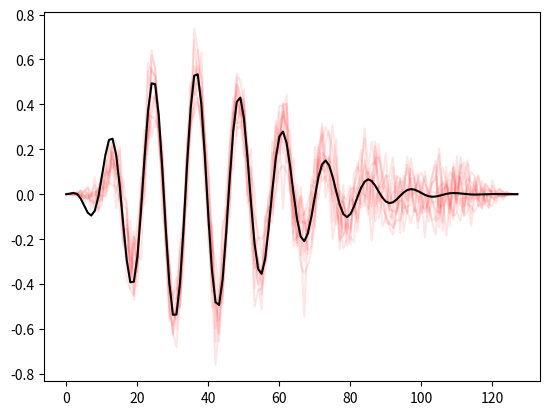
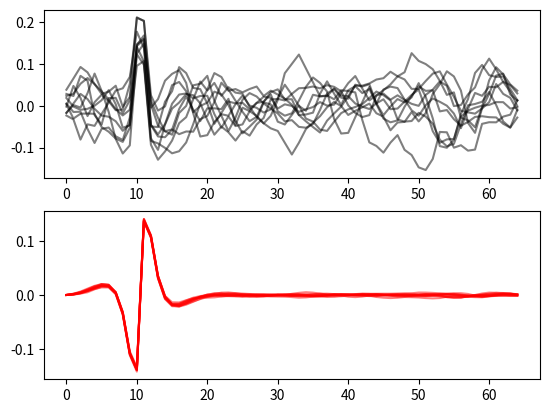

Generate these figures, in order, with matplotlib:
import numpy as np
import matplotlib.pyplot as plt
from matplotlib.patches import Ellipse
from scipy.stats import multinomial, wishart
from scipy.stats import multivariate_normal as mvn
import scipy.linalg as la
from scipy.optimize import linear_sum_assignment

def plot_cov_ellipse(pos,cov, nstd=2, ax=None, fill=None, **kwargs):
    """
    Plots an `nstd` sigma error ellipse based on the specified covariance
    matrix (`cov`). Additional keyword arguments are passed on to the 
    ellipse patch artist.
    Parameters
    ----------
        cov : The 2x2 covariance matrix to base the ellipse on
        pos : The location of the center of the ellipse. Expects a 2-element
            sequence of [x0, y0].
        nstd : The radius of the ellipse in numbers of standard deviations.
            Defaults to 2 standard deviations.
        ax : The axis that the ellipse will be plotted on. Defaults to the 
            current axis.
        Additional keyword arguments are pass on to the ellipse patch.
    Returns
    -------
        A matplotlib ellipse artist
    """
    def eigsorted(cov):
        vals, vecs = np.linalg.eigh(cov)
        order = vals.argsort()[::-1]
        return vals[order], vecs[:,order]

    if ax is None:
        ax = plt.gca()

    vals, vecs = eigsorted(cov)
    theta = np.degrees(np.arctan2(*vecs[:,0][::-1]))

    # Width and height are "full" widths, not radius
    width, height = 2 * nstd * np.sqrt(vals)
    ellip = Ellipse(xy=pos, width=width, height=height, angle=theta, fill=fill, **kwargs)

    ax.add_artist(ellip)
    return ellip

def get_median(stacked):
        return np.median(stacked,0).astype(stacked.dtype)

def get_mean(stacked):
    return np.mean(stacked,0)
    
def mvn_logpdf(y,mu,Sigma):
    # T x M or T X N X M
    y_eps = y-mu
    iSigma = la.inv(Sigma)[None,:,:]
    quad = (y_eps[:,None,:] @ iSigma @ y_eps[:,:,None]).ravel()
    return -0.5*(np.linalg.slogdet(2*np.pi*Sigma)[-1] + quad)
    
    
def gmm_generate(n=100,output_dim=2,n_components=3):
    mu = mvn.rvs(np.zeros(output_dim),np.eye(output_dim)*5,n_components
    )
    nu = output_dim+.1
    W = np.eye(output_dim)*5.0 / nu

    Lambda = wishart.rvs(nu,W,n_components)
    Sigma = [la.inv(Lambda[i]) for i in range(n_components)]

    z = np.random.randint(0,n_components,n).astype(int)
    x = np.zeros((n,output_dim))
    for i in range(n):
        x[i] = np.random.multivariate_normal(mu[z[i]],Sigma[z[i]])
    return x, z

def hmm_generate(n=100,output_dim=2,n_components=3,expected_duration=10):
    A_kk = expected_duration / (expected_duration+1)
    A_jk = 1.0
    if n_components > 1:
        A_jk = (1-A_kk) / (n_components-1)
    Gamma = np.ones((n_components,n_components)) * A_jk
    np.fill_diagonal(Gamma,A_kk)
    Gamma /= Gamma.sum(-1).reshape(-1,1)
    pi = np.ones(n_components) / n_components

    mu = np.random.normal(0,2,(100,output_dim))
    sigmas = np.random.gamma(shape=3,scale=.1,size=n_components)
    sigmas[0] = 2
    Sigma = np.stack([np.eye(output_dim)*s for s in sigmas],0)

    z = np.zeros(n).astype(int)
    x = np.zeros((n,output_dim))
    predict = pi.copy()
    for i in range(n):
        z[i] = multinomial.rvs(1,predict).argmax()
        x[i] = np.random.multivariate_normal(mu[z[i]],Sigma[z[i]])
        predict = Gamma[z[i]]
    return x, z

def lds_test_data(T=100):
    t = np.arange(T)
    y = np.exp(1j*2*np.pi*4*t/100)
    y = np.stack([y.real,y.imag],-1)
    y += np.random.normal(0,.05,y.shape)
    return y

def slds_test_data(T=100):
    T1 = T//3
    t = np.arange(T1)
    y1 = np.exp(1j*2*np.pi*4*t/100)*np.exp(-0*t/100)
    y2 = np.exp(1j*2*np.pi*1*t/100-1j*np.pi)*np.exp(-0*t/100)
    y3 = np.exp(1j*2*np.pi*3*t/100-1j*np.pi)*np.exp(-0*t/100)
    y = np.concatenate([y1,y2,y3],0)
    y = np.stack([y.real,y.imag],-1)
    y += np.random.normal(0,.01,y.shape)
    return y

def get_colors():
    k = np.arange(8)
    cl = ['Dark2', 'Set1', 'Set2']*2
    colors = np.concatenate([plt.get_cmap(s)(k) for s in cl],0)
    return colors

def get_scatter_kwds():
    kwds = dict(alpha=.5,s=15,edgecolor='none')
    return kwds

def scattercat(y,z,figsize=(4,3)):
    plt.figure(figsize=figsize)
    colors = get_colors()
    plt.scatter(y[:,0],y[:,1],c=colors[z],**get_scatter_kwds())
    plt.xlabel('$y_1$')
    plt.ylabel('$y_2$')
    plt.tight_layout()

def makesymmetric(A):
    return .5*(A + A.T)

def categorical2multinomial(z:np.ndarray,n_categories:int=None):
    z = np.atleast_1d(z).astype(int)
    z_shape = z.shape
    z = z.ravel()
    if n_categories is None:
        n_categories = z.max()+1
    n_points = z.shape[0]
    rho = np.zeros((n_points,n_categories))
    rho[np.arange(n_points),z] = 1
    rho = rho.reshape(*(z_shape),-1)
    return rho

def mvnrnd(mu,Sigma,n=1):
    T = la.cholesky(Sigma)
    if np.iscomplexobj(Sigma):
        # eps = (np.random.randn(n,T.shape[0]) + 1j*np.random.randn(n,T.shape[0]))
        eps = np.random.randn(n,T.shape[0])
        x = eps @ T + mu[None,:]
        # eps_r = np.random.randn(n,T.shape[0])
        # eps_i = np.random.randn(n,T.shape[0])

        # x = eps_r @ T.real + (eps_i @ T.imag) * 1j + mu[None,:]
    else:
        eps = np.random.randn(n,T.shape[0])
        x = eps @ T + mu[None,:]
    return x

def classification_accuracy(target,estimate,M,K):
    target = categorical2multinomial(z=target,n_categories=M)
    estimate = categorical2multinomial(z=estimate,n_categories=K)
    cost_mtx = np.zeros((M,K))
    for m in range(M):
        for k in range(K):
            cost_mtx[m,k] = np.abs(target[:,m] - estimate[:,k]).sum()

    r,c = linear_sum_assignment(cost_matrix=cost_mtx)
    estimate = estimate[:,c]

    error = np.any((target - estimate) > 0,-1).sum()
    accuracy = 1.0 - error / target.shape[0]
    return accuracy

def relabel(probs,iters=10,verbose=False):
    T,N,K = probs.shape

    tau = np.stack([np.arange(K)]*T,0)
    best_cost = np.inf

    q = np.zeros((N,K))
    for iter in range(iters):
        for i in range(N):
            for k in range(K):
                q[i,k] = probs[np.arange(T),i,tau[:,k]].mean(0) 

        logq = np.log(q+1e-9)

        total_cost = 0
        for t in range(T):
            p = probs[t][:,None,:]
            cost_matrix = np.sum(p*(np.log(p+1e-9) - logq[:,:,None]),0)
            r,c = linear_sum_assignment(cost_matrix)
            tau[t] = c
            total_cost += cost_matrix[r,c].sum()


        if verbose:
            print("Relabelling ==> KLD = {:4.2f}".format(total_cost))

        if total_cost < best_cost:
            best_cost = total_cost
        else:
            if verbose:
                print("Relabelling ==> Converged.")
            break

    return tau


if __name__ == "__main__":
    z = np.random.randint(0,3,(3,4))
    rho = categorical2multinomial(z)
    print(rho)
    
    import matplotlib.pyplot as plt 
    nfft = 128
    w = np.hanning(nfft)
    F = np.fft.fft(np.eye(nfft))
    F = F * w[:,None]

    M = nfft//2+1
    F = F[:,:M]
    # plt.plot(F[:,nfft//2].imag)
    

    y = np.cos(2*np.pi*np.arange(nfft)/nfft*10.5) * w * np.exp(-np.linspace(0,6,nfft))*5

    sigma2 = .1**2
    Lam0 = np.eye(M)*1
    Lam = (F.conj().T @ F + Lam0)/sigma2
    ell = (F.conj().T @ y)/sigma2

    Sigma = la.inv(Lam)
    mu = Sigma @ ell

    x = mvnrnd(mu,Sigma,10).T
    y_hat = 2*(F @ x).real

    plt.plot(y_hat.real,'r',alpha=.1)
    plt.plot(y.real,'k')

    # x = mvnrnd(np.zeros(2)+1,np.eye(2),n=1000)
    # plt.figure()
    # plt.plot(x[:,0],x[:,1],'.')

    fig,ax = plt.subplots(2)
    ax[0].plot(x.real,'k',alpha=.5)
    ax[1].plot(x.imag,'r',alpha=.5)